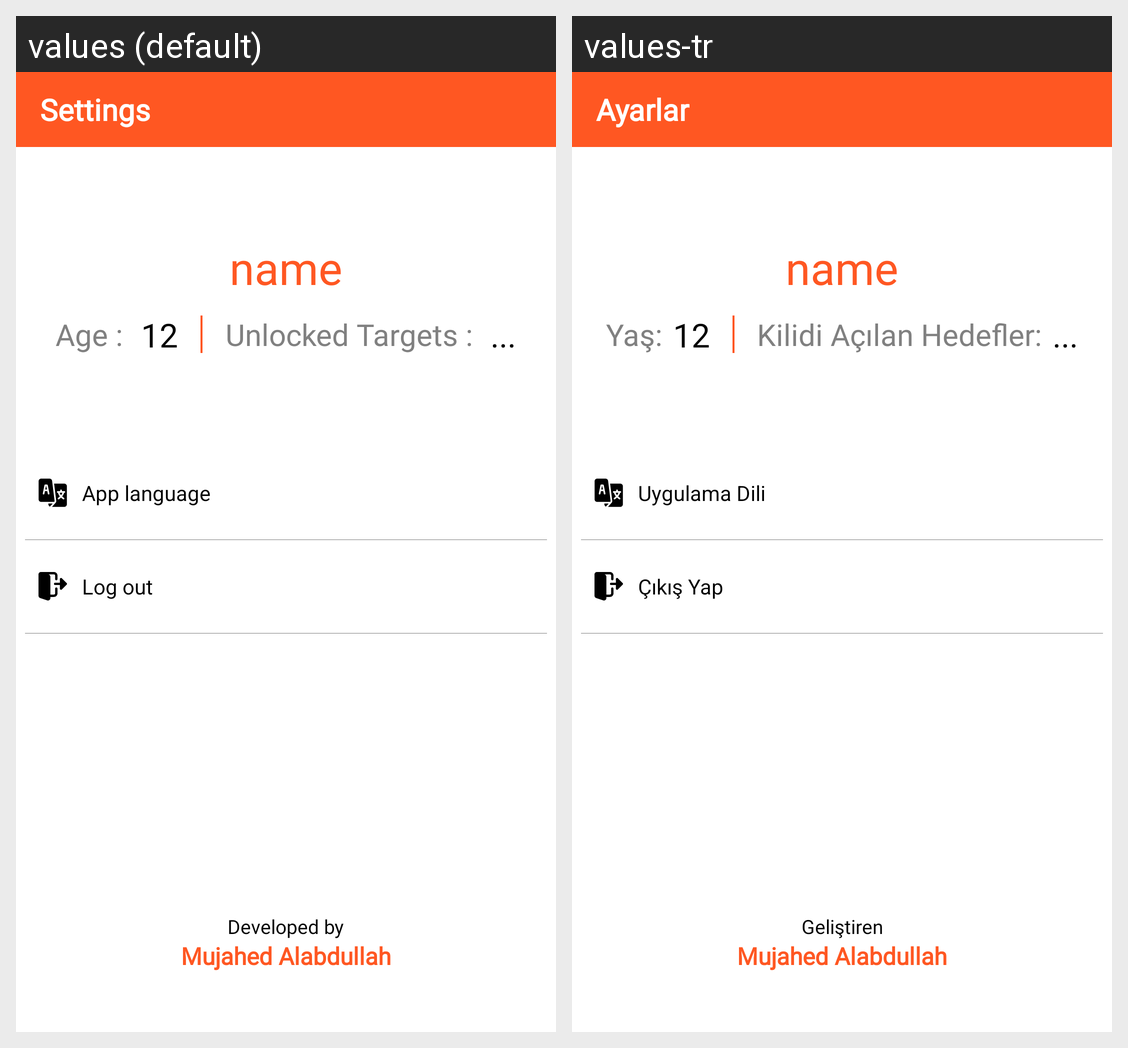

This grid shows one Android layout under two languages. Give, for every string resource on the screen, its name, the default text and each shown locale's text.
Android screen res/layout/activity_settings.xml rendered under 2 locales, left to right: values (default), values-tr. Device: Nexus 5 (rendered at 1080×1920; each locale shown at half size, 540×960, under a caption strip naming it); theme Base.Theme.NumARt.
Strings drawn on this screen, with the default value and each locale's value (text and hints the layout hard-codes, and strings that could not be matched under every locale, appear in the picture but are not listed):

settings
  values: Settings
  values-tr: Ayarlar

settingsActivity_Age
  values: Age : 
  values-tr: Yaş:

settingsActivity_targetsUnlocked
  values: Unlocked Targets : 
  values-tr: Kilidi Açılan Hedefler:

settingsActivity_App_language
  values: App language
  values-tr: Uygulama Dili

settingsActivity_logout
  values: Log out
  values-tr: Çıkış Yap

settingsActivity_Developed_by
  values: Developed by
  values-tr: Geliştiren

settingsActivity_coder
  values: Mujahed Alabdullah
  values-tr: Mujahed Alabdullah  [not translated; the default value is used]
